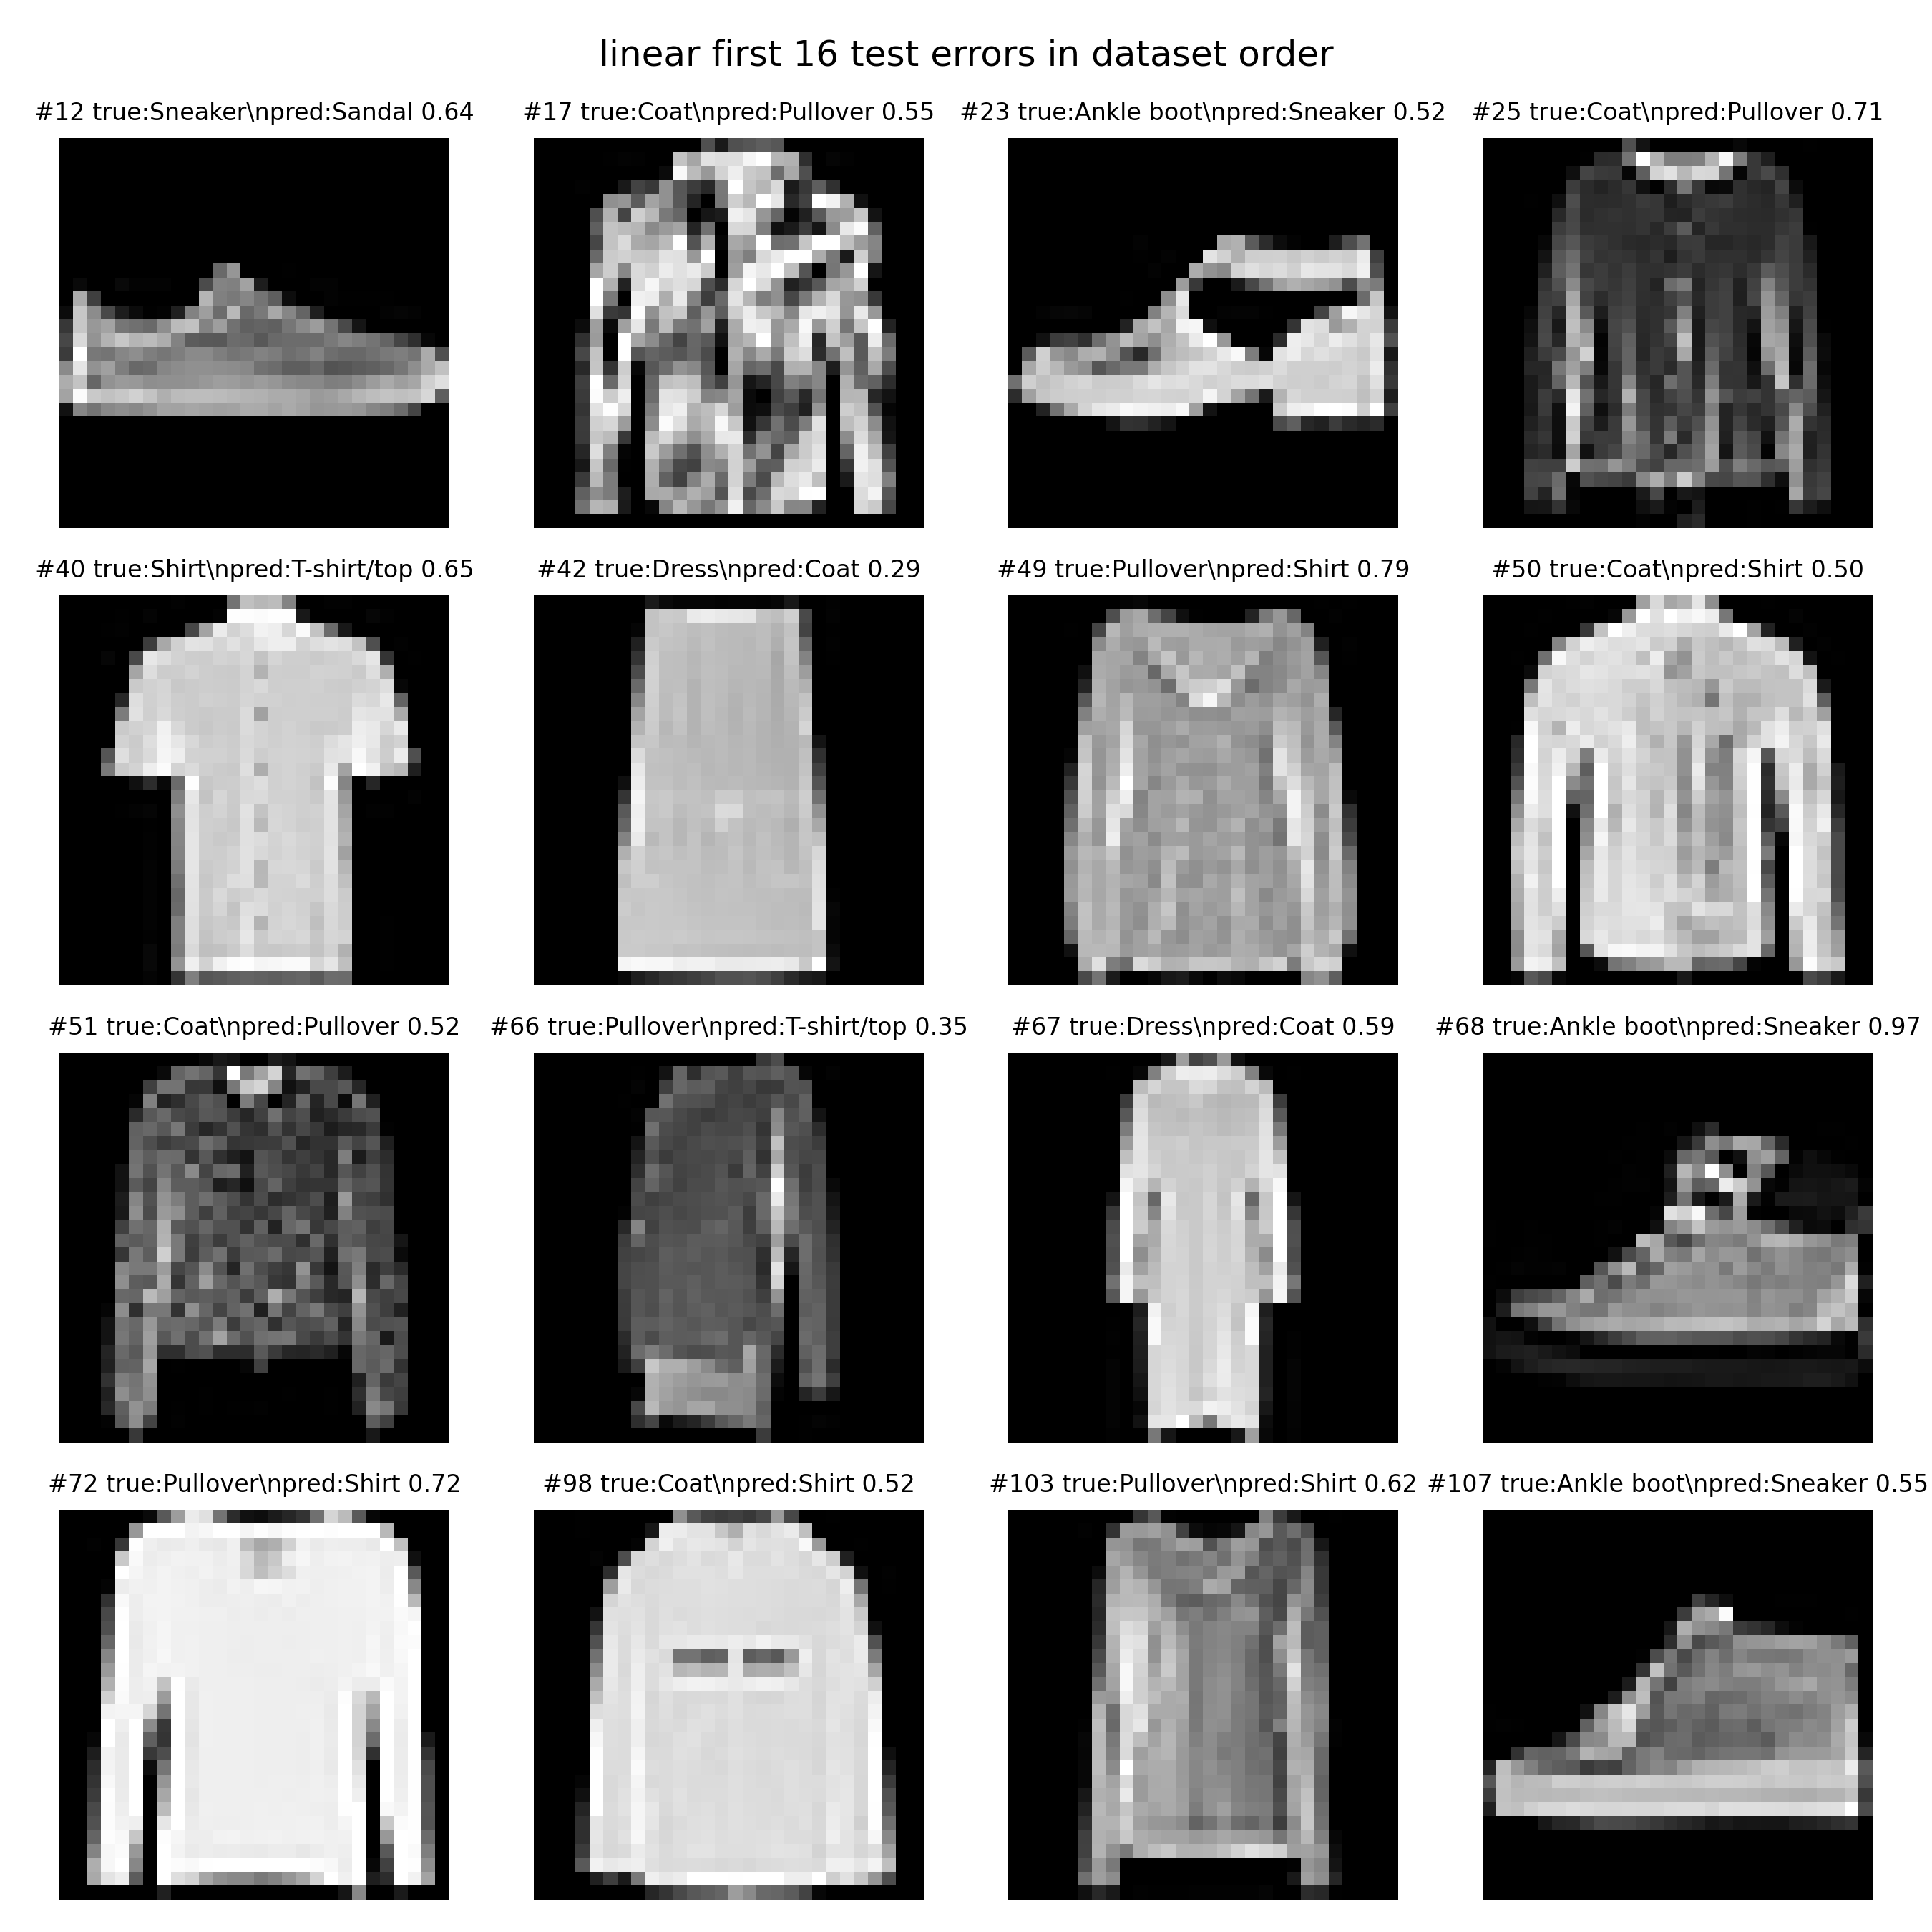

Data behind this chart, as committed beside it:
index, true, pred, confidence
12, 7, 5, 0.6367
17, 4, 2, 0.5457
23, 9, 7, 0.5177
25, 4, 2, 0.7124
40, 6, 0, 0.6503
42, 3, 4, 0.2946
49, 2, 6, 0.7875
50, 4, 6, 0.497
51, 4, 2, 0.5184
66, 2, 0, 0.3475
67, 3, 4, 0.5936
68, 9, 7, 0.9685
72, 2, 6, 0.7194
98, 4, 6, 0.5202
103, 2, 6, 0.6237
107, 9, 7, 0.5526
